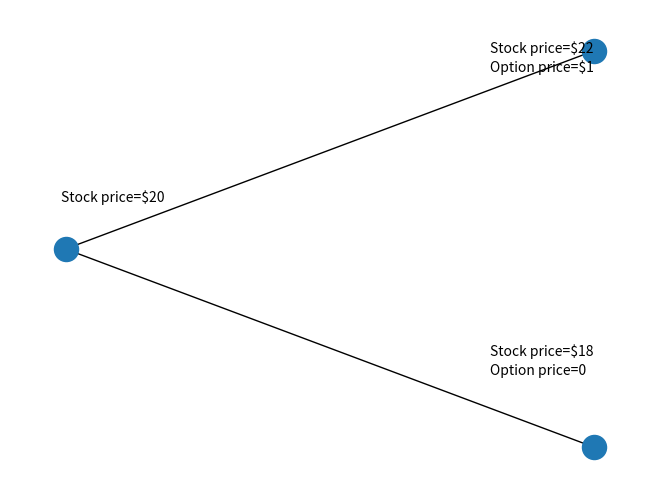

The matplotlib source for this figure:
# -*- coding: utf-8 -*-
"""
  Name     : c10_22_binomial_graph.py
  Book     : Python for Finance (2nd ed.)
  Publisher: Packt Publishing Ltd. 
  Author   : Yuxing Yan
  Date     : 6/6/2017
  email    : yany@canisius.edu
             paulyxy@hotmail.com
"""
import networkx as nx
import matplotlib.pyplot as plt 
#
plt.figtext(0.08,0.6,"Stock price=$20") 
plt.figtext(0.75,0.91,"Stock price=$22") 
plt.figtext(0.75,0.87,"Option price=$1")
plt.figtext(0.75,0.28,"Stock price=$18") 
plt.figtext(0.75,0.24,"Option price=0") 
n=1
def binomial_grid(n): 
    G=nx.Graph()
    for i in range(0,n+1):
        for j in range(1,i+2): 
            if i<n:
                G.add_edge((i,j),(i+1,j))
                G.add_edge((i,j),(i+1,j+1))
    posG = {node: (node[0],n+2+node[0]-2*node[1]) for node in G.nodes()}
    nx.draw(G,pos=posG) 
binomial_grid(n)
plt.show()
